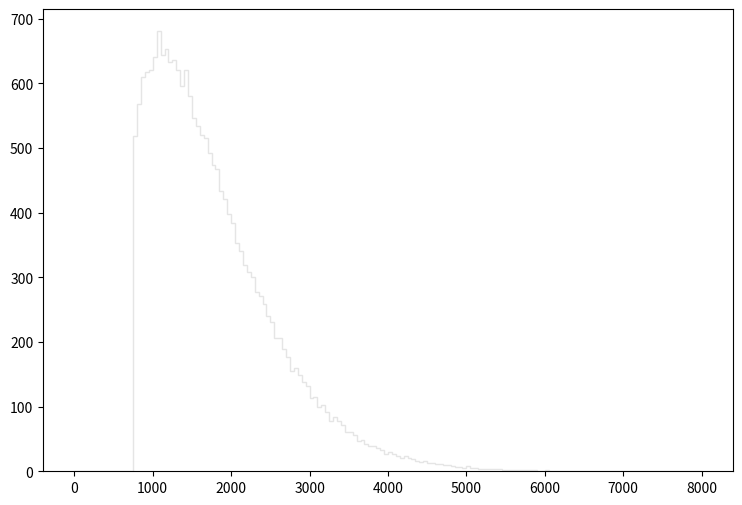

This chart was generated by the following Python code: (Note: this script raises an exception after producing the figure.)
def selection_7():

    # Library import
    import numpy
    import matplotlib
    import matplotlib.pyplot   as plt
    import matplotlib.gridspec as gridspec

    # Library version
    matplotlib_version = matplotlib.__version__
    numpy_version      = numpy.__version__

    # Histo binning
    xBinning = numpy.linspace(0.0,8000.0,161,endpoint=True)

    # Creating data sequence: middle of each bin
    xData = numpy.array([25.0,75.0,125.0,175.0,225.0,275.0,325.0,375.0,425.0,475.0,525.0,575.0,625.0,675.0,725.0,775.0,825.0,875.0,925.0,975.0,1025.0,1075.0,1125.0,1175.0,1225.0,1275.0,1325.0,1375.0,1425.0,1475.0,1525.0,1575.0,1625.0,1675.0,1725.0,1775.0,1825.0,1875.0,1925.0,1975.0,2025.0,2075.0,2125.0,2175.0,2225.0,2275.0,2325.0,2375.0,2425.0,2475.0,2525.0,2575.0,2625.0,2675.0,2725.0,2775.0,2825.0,2875.0,2925.0,2975.0,3025.0,3075.0,3125.0,3175.0,3225.0,3275.0,3325.0,3375.0,3425.0,3475.0,3525.0,3575.0,3625.0,3675.0,3725.0,3775.0,3825.0,3875.0,3925.0,3975.0,4025.0,4075.0,4125.0,4175.0,4225.0,4275.0,4325.0,4375.0,4425.0,4475.0,4525.0,4575.0,4625.0,4675.0,4725.0,4775.0,4825.0,4875.0,4925.0,4975.0,5025.0,5075.0,5125.0,5175.0,5225.0,5275.0,5325.0,5375.0,5425.0,5475.0,5525.0,5575.0,5625.0,5675.0,5725.0,5775.0,5825.0,5875.0,5925.0,5975.0,6025.0,6075.0,6125.0,6175.0,6225.0,6275.0,6325.0,6375.0,6425.0,6475.0,6525.0,6575.0,6625.0,6675.0,6725.0,6775.0,6825.0,6875.0,6925.0,6975.0,7025.0,7075.0,7125.0,7175.0,7225.0,7275.0,7325.0,7375.0,7425.0,7475.0,7525.0,7575.0,7625.0,7675.0,7725.0,7775.0,7825.0,7875.0,7925.0,7975.0])

    # Creating weights for histo: y8_M_0
    y8_M_0_weights = numpy.array([0.0,0.0,0.0,0.0,0.0,0.0,0.0,0.0,0.0,0.0,0.0,0.0,0.0,0.0,0.0,478.188998089,497.328882002,533.766251377,549.119038473,569.38472144,568.3612223,588.831605095,576.958815074,586.272807246,588.422205439,581.974010859,589.548104493,549.835437871,544.206142602,542.056744409,520.97216213,512.169869528,493.951284841,484.125393099,476.346699637,453.931518477,443.286927423,415.242450994,404.597859941,386.174475426,362.633495211,337.147816632,327.936124374,309.308040031,289.349356806,284.641160763,267.650775043,259.564881839,249.432090356,232.134604894,217.293517368,199.279532508,199.688932164,183.414945842,172.975054617,152.095172166,157.212867865,142.985879822,132.545988597,127.837792554,110.23320735,112.485005458,96.3133290499,100.612115437,88.022806018,76.5593756529,81.2675716957,74.4099774594,68.6782622768,58.8524605353,59.4665700192,53.6325049226,45.6490416326,47.4913700841,40.8384856758,37.2561686867,38.2796878264,34.9020706653,31.93385316,26.4068378054,28.044476429,25.3833186657,22.4151111604,20.3680728809,22.5174610744,19.6516034831,17.8092650316,15.1481072682,14.0222382145,14.9434074403,12.077549849,12.6916593328,10.8493208813,10.3375613114,9.31404117167,9.00698442975,7.06229506424,6.44818258039,5.93642201052,5.52701335462,7.47170372013,4.50349221488,5.32230952667,4.09408355898,3.88937973103,3.17291533321,3.27526724718,2.76350667731,2.96821050526,2.45644993539,1.12587305372,1.63763362359,1.43292979564,2.45644993539,1.53528170962,1.22822496769,1.22822496769,2.14939419346,0.818816811796,0.511760469872,1.22822496769,0.614112583847,0.307056341923,0.716464697821,0.614112583847,0.204704227949,0.511760469872,0.409408355898,0.0,0.204704227949,0.102352113974,0.0,0.511760469872,0.409408355898,0.0,0.204704227949,0.102352113974,0.0,0.102352113974,0.511760469872,0.102352113974,0.102352113974,0.204704227949,0.0,0.102352113974,0.0,0.0,0.0,0.0,0.0,0.102352113974,0.204704227949,0.102352113974,0.102352113974,0.0,0.0,0.0,0.0,0.0,0.0])

    # Creating weights for histo: y8_M_1
    y8_M_1_weights = numpy.array([0.0,0.0,0.0,0.0,0.0,0.0,0.0,0.0,0.0,0.0,0.0,0.0,0.0,0.0,0.0,0.303102080976,0.0,0.607546910578,0.0,0.0,0.304383408446,0.0,0.0,0.0,0.0,0.0,0.0,0.0,0.0,0.0,0.0,0.0,0.0,0.0,0.0,0.0,0.0,0.0,0.0,0.0,0.0,0.0,0.0,0.0,0.0,0.0,0.0,0.0,0.0,0.0,0.0,0.0,0.0,0.0,0.0,0.0,0.0,0.0,0.0,0.0,0.0,0.0,0.0,0.0,0.0,0.0,0.0,0.0,0.0,0.0,0.0,0.0,0.0,0.0,0.0,0.0,0.0,0.0,0.0,0.0,0.0,0.0,0.0,0.0,0.0,0.0,0.0,0.0,0.0,0.0,0.0,0.0,0.0,0.0,0.0,0.0,0.0,0.0,0.0,0.0,0.0,0.0,0.0,0.0,0.0,0.0,0.0,0.0,0.0,0.0,0.0,0.0,0.0,0.0,0.0,0.0,0.0,0.0,0.0,0.0,0.0,0.0,0.0,0.0,0.0,0.0,0.0,0.0,0.0,0.0,0.0,0.0,0.0,0.0,0.0,0.0,0.0,0.0,0.0,0.0,0.0,0.0,0.0,0.0,0.0,0.0,0.0,0.0,0.0,0.0,0.0,0.0,0.0,0.0,0.0,0.0,0.0,0.0,0.0,0.0])

    # Creating weights for histo: y8_M_2
    y8_M_2_weights = numpy.array([0.0,0.0,0.0,0.0,0.0,0.0,0.0,0.0,0.0,0.0,0.0,0.0,0.0,0.0,0.0,2.25969926281,3.76541030833,0.250467635095,1.25376631063,1.0039150721,1.00363853555,2.00752726591,1.25576105131,1.75718369522,0.0,2.00784853176,1.7567302042,0.50242476609,0.501572017032,0.501881816478,1.50712523505,0.0,0.0,0.753615094389,0.250822990244,0.251741748586,0.0,0.502420737354,1.00466968529,1.00248910626,0.0,0.75259964639,0.502202152617,0.0,0.501822315151,0.0,0.502220333578,0.250384064654,0.0,0.0,0.752972665996,0.0,0.250852327704,0.0,0.0,0.0,0.0,0.0,0.0,0.0,0.0,0.0,0.0,0.0,0.251462009707,0.0,0.0,0.0,0.0,0.0,0.0,0.0,0.0,0.0,0.251018228974,0.0,0.0,0.0,0.0,0.0,0.0,0.0,0.0,0.0,0.0,0.0,0.0,0.0,0.0,0.0,0.0,0.0,0.0,0.0,0.0,0.0,0.0,0.0,0.0,0.0,0.0,0.0,0.0,0.0,0.0,0.0,0.0,0.0,0.0,0.0,0.0,0.0,0.0,0.0,0.0,0.0,0.0,0.0,0.0,0.0,0.0,0.0,0.0,0.0,0.0,0.0,0.0,0.0,0.0,0.0,0.0,0.0,0.0,0.0,0.0,0.0,0.0,0.0,0.0,0.0,0.0,0.0,0.0,0.0,0.0,0.0,0.0,0.0,0.0,0.0,0.0,0.0,0.0,0.0,0.0,0.0,0.0,0.0,0.0,0.0])

    # Creating weights for histo: y8_M_3
    y8_M_3_weights = numpy.array([0.0,0.0,0.0,0.0,0.0,0.0,0.0,0.0,0.0,0.0,0.0,0.0,0.0,0.0,0.0,4.67624892382,4.67552375377,4.26340067555,5.77543711003,5.22349840199,5.63652134108,5.49876442231,4.53812535745,7.01271737765,7.01179923517,5.49935146474,4.81382302661,4.12758871567,4.81499508017,4.67621947013,3.98891771701,3.43796621525,5.08592125227,4.39971639502,4.53581375095,2.33751964571,2.61387240547,2.19868411266,2.06425241343,1.51368685652,1.92455662963,1.92454139497,1.6516113566,2.47284917453,2.473813021,2.61365302629,1.78932054009,2.3372352653,0.825852093248,1.64996093457,1.23823903586,1.51395193969,1.3742906878,1.10009718789,0.825566087805,0.825097164818,0.824915669176,0.824546482462,1.10068524596,0.687446076187,0.686526207117,0.687854365208,0.687812622226,0.275626878754,0.411580825708,0.275005710681,0.413147761782,0.687230962718,1.09905919938,0.13698025555,0.275500227906,0.686584200408,0.274747635457,0.274983975893,0.137743207572,0.687340246048,0.137592689082,0.0,0.137309324314,0.0,0.274855293756,0.0,0.0,0.137494882533,0.0,0.275033336207,0.137700956767,0.137721574347,0.0,0.137719441494,0.137623259976,0.137427646878,0.0,0.275459094311,0.137719441494,0.137309324314,0.13756079785,0.0,0.0,0.0,0.412281721861,0.0,0.137603658041,0.0,0.0,0.0,0.0,0.0,0.0,0.0,0.137721574347,0.0,0.0,0.0,0.0,0.0,0.0,0.0,0.0,0.0,0.0,0.0,0.0,0.0,0.0,0.0,0.0,0.0,0.0,0.0,0.0,0.0,0.0,0.0,0.0,0.0,0.0,0.0,0.0,0.0,0.0,0.0,0.0,0.0,0.0,0.0,0.0,0.0,0.0,0.0,0.0,0.0,0.0,0.0,0.0,0.0,0.0,0.0,0.0,0.0])

    # Creating weights for histo: y8_M_4
    y8_M_4_weights = numpy.array([0.0,0.0,0.0,0.0,0.0,0.0,0.0,0.0,0.0,0.0,0.0,0.0,0.0,0.0,0.0,0.394681221764,0.567108610777,0.715149867973,0.789465857393,1.08553293987,1.38119037518,1.50502447067,1.62778835291,1.92414623678,2.71391151339,2.91155925944,3.3058386502,2.96098246927,3.23159010025,3.60185683155,3.47800069046,3.55315611588,3.60215745325,4.24355589936,3.38009120844,3.23165022459,3.25694754078,3.3798897919,3.47853279087,2.81253246677,2.78847070577,2.54110413855,2.26900141564,2.09686843548,2.0721934062,2.22105626251,2.14623653133,1.55394864848,1.80078010907,1.38137676063,1.72701255384,1.82558440567,1.43171085421,1.25816495206,1.3320006482,1.23420540243,0.98679324092,1.28302035435,1.23355305334,0.764804356096,0.888558386014,0.715688882684,0.91308911687,0.567254211888,0.937597802135,0.641343632752,0.542863470537,0.51806218015,0.542773284027,0.444205741104,0.394853377792,0.567637003522,0.468678051143,0.172778715576,0.394566584688,0.345392189423,0.296096042368,0.295983108815,0.197438012313,0.320567450542,0.320849333491,0.345381266834,0.148083143819,0.148190766389,0.271417806463,0.197314356587,0.0739671680386,0.296057161961,0.172664579536,0.0987213409851,0.0493473930341,0.0740665034695,0.0986234485384,0.0986843144122,0.073995807266,0.0986730511191,0.0739411742821,0.148086250244,0.0986523382839,0.0246914833011,0.0,0.0246986180561,0.0,0.0987081036095,0.0,0.123457316298,0.02466985858,0.0494004828266,0.049351852256,0.0246613910687,0.0493558705661,0.0739824997454,0.0,0.0246613910687,0.0247002414133,0.0739396711736,0.0,0.0,0.0246184222068,0.0493444369207,0.0,0.0,0.0246408886687,0.0,0.0,0.0,0.0,0.0,0.0,0.0,0.0,0.0,0.0,0.0,0.0,0.0,0.0,0.0,0.0,0.0,0.0,0.0,0.0,0.0,0.0,0.0,0.0,0.0,0.0,0.0,0.0,0.0,0.0,0.0,0.0,0.0,0.0,0.0,0.0,0.0246408886687])

    # Creating weights for histo: y8_M_5
    y8_M_5_weights = numpy.array([0.0,0.0,0.0,0.0,0.0,0.0,0.0,0.0,0.0,0.0,0.0,0.0,0.0,0.0,0.0,0.0189173471696,0.0252222159698,0.100812382423,0.0755937974716,0.08830554369,0.157617018687,0.157537496377,0.214263510584,0.189124057833,0.296115973894,0.308793130408,0.371832315745,0.441148061939,0.428625348753,0.485270440258,0.529382515686,0.472662203078,0.630124478352,0.573593018727,0.857203984401,0.869499633886,0.83796828792,1.27962499256,1.13417318676,1.19103113798,1.27921787834,1.20366468226,1.12180871797,1.30439294108,1.31079073595,1.30455798739,1.16575904802,1.26660533996,1.00836489186,1.05850895953,1.19126220281,1.08378805146,0.976843548698,0.800281615108,0.794074273669,0.693343214061,0.623799303855,0.62388732855,0.617687489216,0.598529614567,0.605037140222,0.529481143355,0.478932162085,0.453624362105,0.466381140957,0.340390594923,0.441042232249,0.403320249531,0.289815506328,0.352889201346,0.333926681504,0.365576660751,0.245830566568,0.327717239475,0.182761272785,0.277362812786,0.220581283004,0.208039664514,0.126029857062,0.170142532659,0.138671603643,0.226856043358,0.138640094803,0.119818814585,0.107114950577,0.157557001849,0.107110749399,0.0945857055589,0.100827886772,0.0945153658254,0.0692611108672,0.0756492030153,0.0945026222502,0.0504399906936,0.0566961658331,0.0378056461898,0.075572971629,0.0756461321538,0.0252032706548,0.05671166018,0.0440987316843,0.031541488811,0.0440686932572,0.0315052786524,0.0503861755961,0.0251960986427,0.0189073543661,0.0252315685936,0.0188893193065,0.0314996370697,0.0,0.0125965138906,0.00630312631138,0.00628642662636,0.012608777331,0.00629687055635,0.0252051511824,0.0,0.0189194677645,0.00630121677567,0.00630551198066,0.012605426391,0.00630121677567,0.0126005650271,0.00630138182197,0.0,0.0,0.00630551198066,0.00630327035179,0.00628642662636,0.00630044655959,0.00628642662636,0.0,0.00630811571113,0.0,0.0,0.00630896094826,0.0,0.0,0.0,0.0,0.00629427382786,0.0,0.0,0.0,0.0,0.0,0.0,0.0,0.0,0.0,0.0,0.0,0.0,0.0,0.0,0.0,0.0,0.0,0.0])

    # Creating weights for histo: y8_M_6
    y8_M_6_weights = numpy.array([0.0,0.0,0.0,0.0,0.0,0.0,0.0,0.0,0.0,0.0,0.0,0.0,0.0,0.0,0.0,0.0,0.0,0.0,0.0429632151234,0.0285690312432,0.0358180081662,0.0358127096997,0.0143392047928,0.0142599277381,0.0715752589174,0.0500689834953,0.0499316732371,0.078748982621,0.0716880512718,0.0643752928091,0.121849707945,0.114600156188,0.0717346877738,0.129005636799,0.0643813910441,0.200629181741,0.150296324618,0.185948930657,0.207601888625,0.236221180321,0.229202486747,0.257204307158,0.243181415814,0.214844667342,0.28643384723,0.300810936058,0.343286892209,0.286180920435,0.336264174799,0.365268530046,0.379331959657,0.379405938245,0.400853730594,0.300394056715,0.372190526608,0.336592329821,0.293430072307,0.479657422381,0.307665952005,0.34365253638,0.272265947856,0.372474694361,0.314993081308,0.243554607801,0.343348874269,0.264968060089,0.336431126478,0.307751427266,0.257468480698,0.329015272855,0.207516588313,0.17886470605,0.250404275297,0.293260121496,0.185890647526,0.171684609191,0.143211875076,0.171831516671,0.150378500834,0.107325711636,0.0714366740281,0.179170142647,0.172032158599,0.13598771597,0.136010309431,0.107455748999,0.114518054951,0.128724618134,0.0788046165188,0.064380441319,0.0573565492495,0.0859043616341,0.100121796671,0.064505255194,0.0285373404155,0.0786057240844,0.0358255309888,0.028695044771,0.0214213150122,0.0715358703176,0.0215174221958,0.0286100693655,0.0430076522619,0.0142710920068,0.0143521985321,0.0357908410292,0.0500103254728,0.0142501680628,0.0142485935185,0.0143328141425,0.00715788078902,0.00719431774304,0.00719431774304,0.0214541230166,0.0142904763963,0.0143553026336,0.0071609848906,0.00719431774304,0.0,0.00715788078902,0.0,0.0,0.0,0.0071292190846,0.0,0.0,0.0,0.00717829488055,0.0,0.0,0.00716125731175,0.0286129685264,0.0,0.00711172414817,0.0071609848906,0.0,0.00718190883456,0.0,0.0,0.0,0.0,0.0,0.0,0.0,0.0,0.0,0.0,0.0,0.0,0.0,0.0,0.0,0.0,0.0,0.0,0.0,0.0,0.0,0.0,0.0])

    # Creating weights for histo: y8_M_7
    y8_M_7_weights = numpy.array([0.0,0.0,0.0,0.0,0.0,0.0,0.0,0.0,0.0,0.0,0.0,0.0,0.0,0.0,0.0,0.0,0.0,0.0,0.0,0.000540355085567,0.0,0.000539959145123,0.00216245404124,0.00215804306143,0.00270085656102,0.00378211763315,0.00162121424514,0.00485962256213,0.00486052256965,0.00377989014073,0.00701704431453,0.00431715586405,0.00431720406002,0.00432171352727,0.00485744221796,0.00701921522906,0.00539764684825,0.0108018294903,0.00971773323736,0.0102653013751,0.0102665230383,0.0113433532236,0.0102619643274,0.0129561792729,0.0135041256443,0.0140399915887,0.0102634720233,0.0102197855116,0.0102612277671,0.00917867483318,0.0177784384263,0.0167062979193,0.0178209556616,0.0135014434333,0.0172727159234,0.0172832561745,0.0129637963331,0.0150788768702,0.0204762816909,0.0210587615289,0.0167392702553,0.0199387079324,0.0145801742165,0.0151193929247,0.0210610351218,0.018320108843,0.0183636633396,0.0194441228916,0.0178185563401,0.0199813928059,0.0226522567997,0.0172805425313,0.0199831949164,0.0204830081731,0.021603910438,0.0232174279948,0.0242974894062,0.0302418242916,0.0302293352466,0.0270013466907,0.0232203721405,0.0291318918507,0.0232188005325,0.0280820786548,0.0280715488812,0.0248290072351,0.0259203213598,0.0183596505005,0.0194341169873,0.0226783140605,0.0215546876751,0.0280729738058,0.0210600607248,0.0215946484281,0.0183661045707,0.0145713627343,0.0156629387937,0.0129641211321,0.00918339070495,0.0113391937011,0.0124199361426,0.0107959621538,0.0113411005855,0.0124276055897,0.00756113500756,0.0064831701213,0.00701921313358,0.00972133850614,0.00485820287623,0.00540199182053,0.00648193798062,0.00431866775095,0.00323994639737,0.00216155717694,0.00539608571763,0.00378019922364,0.00324056141997,0.0026986615485,0.00377950981159,0.0010783640747,0.00269996493541,0.00378100074372,0.00324196958074,0.00270252037003,0.00269951545552,0.00215996985285,0.00107778257973,0.0043158000902,0.000541879650111,0.00161949385824,0.00216209361914,0.0,0.000541383231527,0.00108043859727,0.0,0.0,0.000539708002163,0.0010804962229,0.00108017456712,0.000540449905917,0.0,0.00107988539125,0.0,0.000539568862467,0.0,0.0,0.0,0.0,0.0,0.000539781658191,0.0,0.0,0.0,0.0,0.0,0.0,0.000539959145123,0.0,0.0,0.0])

    # Creating weights for histo: y8_M_8
    y8_M_8_weights = numpy.array([0.0,0.0,0.0,0.0,0.0,0.0,0.0,0.0,0.0,0.0,0.0,0.0,0.0,0.0,0.0,0.0,0.0,0.0,0.0,0.0,0.0,0.0,0.0,0.0,0.0,0.0,0.000709935010198,0.0,0.000709935010198,0.000709935010198,0.000710731632655,0.00070921225907,0.0,0.0,0.0,0.00142115775726,0.00137751205273,0.00070633016366,0.000710731632655,0.00283955220717,0.000710731632655,0.0,0.0,0.000710731632655,0.00212301146696,0.00212592251696,0.0014214250304,0.00283839365233,0.00139199231777,0.00141941454241,0.000703564257825,0.0,0.00212627405538,0.000699318326952,0.000710731632655,0.00212915615079,0.00142066701407,0.00141914726927,0.00284159276338,0.00142115775726,0.0,0.00354984840732,0.00283942228272,0.0,0.0,0.00142093428721,0.00497223821953,0.00284189827144,0.00212869065007,0.00140925370836,0.00425410868896,0.0,0.000709935010198,0.0,0.00070921225907,0.001419478391,0.00139915263956,0.00070921225907,0.0,0.00212620055527,0.00282873172815,0.00141868176854,0.0,0.00284238938584,0.000710731632655,0.0014179586462,0.00070921225907,0.000711222747058,0.00213060202426,0.00213014617507,0.00142093428721,0.0,0.000711222747058,0.0,0.00212710000364,0.00137909453248,0.00284311250818,0.000711222747058,0.00425988104646,0.00283889293341,0.00141987039161,0.00070921225907,0.00355331479152,0.00354196013743,0.001419478391,0.00283934841139,0.000710202283343,0.00284136892213,0.00212861677874,0.00141395140509,0.00284030502652,0.00213007267495,0.00213188976112,0.00211998534102,0.000711222747058,0.00213116663878,0.00141914726927,0.00283783868934,0.0,0.000708746758343,0.000710731632655,0.0021294134012,0.0,0.0,0.0,0.0,0.000705410298587,0.0,0.00141765610785,0.0,0.0,0.0,0.0,0.00070921225907,0.0,0.000704988229746,0.0,0.000675032107207,0.0,0.000710731632655,0.0,0.0,0.0,0.0,0.0,0.0,0.0,0.0,0.0,0.0,0.0,0.0,0.0,0.000709935010198,0.0,0.0,0.0,0.0,0.0,0.0])

    # Creating weights for histo: y8_M_9
    y8_M_9_weights = numpy.array([0.0,0.0,0.0,0.0,0.0,0.0,0.0,0.0,0.0,0.0,0.0,0.0,0.0,0.0,0.0,0.0,0.0,0.0,0.0,0.0,0.0,0.0,0.0,0.0,0.0,0.0,0.0,0.0,0.0,0.0,0.0,0.0,0.0,0.0,0.0,0.0,0.0,0.0,0.0,0.0,0.0,0.0,0.0,0.0,0.0,0.0,0.0,0.0,0.0,0.0,0.0,0.0,0.0,0.0,0.0,0.0,0.0,0.0,0.0,0.0,0.0,0.0,0.0,0.0,0.0,0.0,0.0,0.0,0.0,0.0,0.0,0.0,0.0,0.0,0.0,0.0,0.0,0.0,0.0,0.0,0.0,0.0,0.0,0.0,0.0,0.0,0.0,0.0,0.0,0.0,0.0,0.0,0.0,0.0,0.0,0.0,0.0,0.0,0.0,0.0,0.0,0.0,0.0,0.0,0.0,0.0,0.0,0.0,0.0,0.0,0.0,0.0,0.0,0.0,0.0,0.0,0.0,0.0,0.0,0.0,0.0,0.0,0.0,0.0,0.0,0.0,0.0,0.0,0.0,0.0,0.0,0.0,0.0,0.0,0.0,0.0,0.0,0.0,0.0,0.0,0.0,0.0,0.0,0.0,0.0,0.0,0.0,0.0,0.0,0.0,0.0,0.0,0.0,0.0,0.0,0.0,0.0,0.0,0.0,0.0])

    # Creating weights for histo: y8_M_10
    y8_M_10_weights = numpy.array([0.0,0.0,0.0,0.0,0.0,0.0,0.0,0.0,0.0,0.0,0.0,0.0,0.0,0.0,0.0,0.0,0.0,0.0,0.0,0.0,26.3028457174,26.32395418,0.0,0.0,0.0,0.0,0.0,0.0,26.365709718,0.0,0.0,0.0,0.0,0.0,0.0,0.0,0.0,0.0,0.0,0.0,0.0,0.0,0.0,0.0,0.0,0.0,0.0,0.0,0.0,0.0,0.0,0.0,0.0,0.0,0.0,0.0,0.0,0.0,0.0,0.0,0.0,0.0,0.0,0.0,0.0,0.0,0.0,0.0,0.0,0.0,0.0,0.0,0.0,0.0,0.0,0.0,0.0,0.0,0.0,0.0,0.0,0.0,0.0,0.0,0.0,0.0,0.0,0.0,0.0,0.0,0.0,0.0,0.0,0.0,0.0,0.0,0.0,0.0,0.0,0.0,0.0,0.0,0.0,0.0,0.0,0.0,0.0,0.0,0.0,0.0,0.0,0.0,0.0,0.0,0.0,0.0,0.0,0.0,0.0,0.0,0.0,0.0,0.0,0.0,0.0,0.0,0.0,0.0,0.0,0.0,0.0,0.0,0.0,0.0,0.0,0.0,0.0,0.0,0.0,0.0,0.0,0.0,0.0,0.0,0.0,0.0,0.0,0.0,0.0,0.0,0.0,0.0,0.0,0.0,0.0,0.0,0.0,0.0,0.0,0.0])

    # Creating weights for histo: y8_M_11
    y8_M_11_weights = numpy.array([0.0,0.0,0.0,0.0,0.0,0.0,0.0,0.0,0.0,0.0,0.0,0.0,0.0,0.0,0.0,17.2792159985,46.0676621314,57.5940979517,40.2955339624,23.0587509704,22.9998904245,40.3054961602,34.5082943785,34.5248756258,17.2744990852,23.0569256883,5.76880615554,23.0288547702,23.051824505,11.5179146347,0.0,0.0,5.75465637618,11.5322575097,0.0,5.76070670617,5.7488116306,5.75050433963,0.0,0.0,5.76549182743,0.0,0.0,0.0,5.7590043904,5.77096383118,0.0,0.0,0.0,0.0,5.77096383118,0.0,0.0,0.0,0.0,0.0,0.0,0.0,0.0,0.0,0.0,0.0,0.0,0.0,0.0,0.0,0.0,0.0,0.0,0.0,0.0,0.0,0.0,0.0,0.0,0.0,0.0,0.0,0.0,0.0,0.0,0.0,0.0,0.0,0.0,0.0,0.0,0.0,0.0,0.0,0.0,0.0,0.0,0.0,0.0,0.0,0.0,0.0,0.0,0.0,0.0,0.0,0.0,0.0,0.0,0.0,0.0,0.0,0.0,0.0,0.0,0.0,0.0,0.0,0.0,0.0,0.0,0.0,0.0,0.0,0.0,0.0,0.0,0.0,0.0,0.0,0.0,0.0,0.0,0.0,0.0,0.0,0.0,0.0,0.0,0.0,0.0,0.0,0.0,0.0,0.0,0.0,0.0,0.0,0.0,0.0,0.0,0.0,0.0,0.0,0.0,0.0,0.0,0.0,0.0,0.0,0.0,0.0,0.0,0.0])

    # Creating weights for histo: y8_M_12
    y8_M_12_weights = numpy.array([0.0,0.0,0.0,0.0,0.0,0.0,0.0,0.0,0.0,0.0,0.0,0.0,0.0,0.0,0.0,13.8473273489,13.8507509608,8.99476135818,17.3046464617,15.9319896523,12.4662846137,12.4579852399,20.7744675281,16.6145097696,12.4665346528,16.6065181361,11.0766828487,10.3841515516,13.1519783038,11.7747823236,13.1458427296,11.0758365626,7.61278482322,6.23182864003,4.15093519476,2.7663457515,7.6137263165,2.07925280427,6.2354445897,2.76869034865,5.53362434107,6.23284803009,4.15239022983,1.38333828621,3.45870875303,2.07741790215,0.69311158005,2.76731128699,2.07621002109,1.38411725409,0.690095435648,0.0,0.692646507375,0.0,0.0,0.0,0.0,1.38435959966,0.692646507375,0.692323476126,0.0,0.0,0.0,0.0,0.690095435648,0.0,0.692947804458,0.0,0.0,0.0,0.0,0.0,0.0,0.0,0.0,0.0,0.0,0.0,0.0,0.0,0.0,0.0,0.0,0.0,0.0,0.0,0.0,0.0,0.0,0.0,0.0,0.0,0.0,0.0,0.0,0.0,0.0,0.0,0.0,0.0,0.0,0.0,0.0,0.0,0.0,0.0,0.0,0.0,0.0,0.0,0.0,0.0,0.0,0.0,0.0,0.0,0.0,0.0,0.0,0.0,0.0,0.0,0.0,0.0,0.0,0.0,0.0,0.0,0.0,0.0,0.0,0.0,0.0,0.0,0.0,0.0,0.0,0.0,0.0,0.0,0.0,0.0,0.0,0.0,0.0,0.0,0.0,0.0,0.0,0.0,0.0,0.0,0.0,0.0,0.0,0.0,0.0,0.0,0.0,0.0])

    # Creating weights for histo: y8_M_13
    y8_M_13_weights = numpy.array([0.0,0.0,0.0,0.0,0.0,0.0,0.0,0.0,0.0,0.0,0.0,0.0,0.0,0.0,0.0,1.76430285747,1.51254253109,2.77270631886,1.76556518056,4.2867703134,1.26136496708,2.5228528286,2.77109958791,4.033997701,3.02537272619,2.7747105602,2.51887469021,3.02467025553,2.77371223257,3.77723177806,1.76333183971,1.51163068472,2.01678416454,2.01662789137,1.25995335001,3.27733969729,3.78229775978,1.76377790099,2.26818369714,1.76447582001,2.52047990395,2.01395607531,2.26911981895,2.01744870482,1.76515401523,1.7643256157,2.01695560987,1.76458202508,2.0176155985,1.00679399945,1.00733867972,0.756359870915,1.00822958852,1.00678565476,0.755544519439,0.0,0.250588125881,0.250316089186,1.0087729033,0.252492382742,0.252118844347,0.0,0.0,0.50328715334,0.252118844347,0.0,0.0,0.252492382742,0.251073938204,0.0,0.0,0.0,0.0,0.0,0.251780960511,0.0,0.0,0.0,0.0,0.251834214766,0.251834214766,0.0,0.252074238219,0.0,0.0,0.0,0.0,0.0,0.0,0.0,0.0,0.0,0.0,0.0,0.0,0.0,0.0,0.0,0.0,0.0,0.0,0.0,0.0,0.0,0.0,0.0,0.0,0.0,0.0,0.0,0.0,0.0,0.0,0.0,0.0,0.0,0.0,0.0,0.0,0.0,0.0,0.0,0.0,0.0,0.0,0.0,0.0,0.0,0.0,0.0,0.0,0.0,0.0,0.0,0.0,0.0,0.0,0.0,0.0,0.0,0.0,0.0,0.0,0.0,0.0,0.0,0.0,0.0,0.0,0.0,0.0,0.0,0.0,0.0,0.0,0.0,0.0,0.0,0.0,0.0])

    # Creating weights for histo: y8_M_14
    y8_M_14_weights = numpy.array([0.0,0.0,0.0,0.0,0.0,0.0,0.0,0.0,0.0,0.0,0.0,0.0,0.0,0.0,0.0,0.0708387642031,0.0706465073731,0.353930126749,0.707618056832,0.49491590377,0.990145759057,0.778402677864,1.13171538587,0.84928233079,1.34394526505,0.989509006899,1.20229099445,0.707226098366,1.13146337821,1.06117728988,0.636899900413,0.919623629964,0.91959467794,1.06133503512,0.707234370372,0.49491465335,0.565778243193,0.636499285195,0.494799037626,0.989628277696,0.494949953659,0.918963696949,0.353578085526,0.778251954204,0.707105096218,0.21219188566,0.424347893895,0.778276193108,0.636548147748,0.778238680518,0.636401367718,0.778268017287,0.707341329345,0.77834169586,0.424277197092,0.495058163051,0.282706319863,0.636758987737,0.424065202868,0.282731424442,0.282877434982,0.423966131158,0.566194729121,0.353641664555,0.353998803644,0.141648884178,0.14150604778,0.636256030481,0.212150814184,0.212139560407,0.212349246163,0.212121092671,0.211888899361,0.212189769565,0.14159915595,0.141323390325,0.070760343654,0.212122439276,0.141448624662,0.0,0.0,0.141446893312,0.0,0.0707757334343,0.141448624662,0.0705356913366,0.0707535240577,0.212448702618,0.0,0.0,0.0707535240577,0.0,0.0,0.0,0.0,0.0,0.0706770945614,0.0,0.0,0.0,0.0,0.0,0.0,0.0,0.0,0.0,0.070760343654,0.0,0.0,0.0,0.0,0.0,0.0,0.0,0.0,0.0,0.0,0.0,0.07080037632,0.070825480899,0.0,0.0,0.0,0.0,0.0,0.0,0.0,0.0,0.0,0.0,0.0,0.0,0.0,0.0,0.0,0.0,0.0,0.0,0.0,0.0,0.0,0.0,0.0,0.0,0.0,0.0,0.0,0.0,0.0,0.0,0.0,0.0,0.0,0.0,0.0,0.0,0.0,0.0,0.0,0.0])

    # Creating weights for histo: y8_M_15
    y8_M_15_weights = numpy.array([0.0,0.0,0.0,0.0,0.0,0.0,0.0,0.0,0.0,0.0,0.0,0.0,0.0,0.0,0.0,0.0,0.0,0.0,0.0,0.0,0.0,0.0379704679634,0.0380651672097,0.0380407315539,0.0,0.0,0.0758248444014,0.0377789125145,0.0759861729146,0.113936135019,0.0377789125145,0.0764151708418,0.0384553694706,0.0760814926552,0.0,0.113784379847,0.0760475132064,0.0765038424294,0.0761497470261,0.0382882792249,0.0761531745183,0.0379704679634,0.0378163490028,0.11447389673,0.0,0.037712401437,0.076123745361,0.038081300061,0.0,0.152669190455,0.0381124134171,0.0,0.0380482070326,0.0,0.0,0.0383333980233,0.0,0.0,0.0,0.0,0.037712401437,0.0,0.0,0.0,0.0,0.0,0.0,0.0380237418295,0.0,0.0,0.076712328508,0.0380651672097,0.0,0.0379318495812,0.0,0.0,0.0764321605662,0.0381611074445,0.0,0.0,0.0383333980233,0.0,0.0,0.0378163490028,0.0,0.0381124134171,0.0380407315539,0.0,0.0762003616311,0.0763476847019,0.0386352537176,0.0,0.0759555914107,0.0,0.0,0.0,0.0,0.037712401437,0.0,0.0,0.0,0.0383333980233,0.0,0.0,0.0,0.0,0.0,0.0,0.0,0.0,0.0,0.0,0.0380482070326,0.0,0.0384073845795,0.0,0.0,0.0,0.0,0.0,0.0,0.0,0.0,0.0,0.0,0.0,0.0,0.0,0.0,0.0,0.0,0.0,0.0,0.0,0.0,0.0,0.0,0.0,0.0,0.0,0.0,0.0,0.0,0.0,0.0,0.0,0.0,0.0,0.0,0.0,0.0,0.0,0.0,0.0,0.0,0.0,0.0,0.0,0.0,0.0])

    # Creating weights for histo: y8_M_16
    y8_M_16_weights = numpy.array([0.0,0.0,0.0,0.0,0.0,0.0,0.0,0.0,0.0,0.0,0.0,0.0,0.0,0.0,0.0,0.0,0.0,0.0,0.0,0.0,0.0,0.0,0.0,0.00451835787098,0.00451917403773,0.0,0.00451642813708,0.00450009036505,0.00903203722002,0.00452425583074,0.00450386417383,0.0,0.00452425583074,0.00450009036505,0.0135361160226,0.00451642813708,0.0090279034509,0.0,0.00451917403773,0.0135414480554,0.00451005087184,0.00451601909124,0.00901884284495,0.00452921057893,0.00451334537515,0.0,0.00903793421733,0.00451531938224,0.00902984473433,0.0,0.0135277137399,0.0,0.00451334537515,0.0,0.00451887567489,0.0,0.0,0.0,0.00904179561004,0.0,0.00451917403773,0.0,0.0,0.00450009036505,0.0,0.00450386417383,0.0,0.00451917403773,0.0,0.0,0.0,0.0,0.0,0.00451565335614,0.0,0.0,0.0,0.0,0.0,0.0,0.00452425583074,0.0,0.00451005087184,0.0,0.0,0.0,0.0,0.0,0.00902343378296,0.0,0.00451642813708,0.0,0.0,0.0,0.0,0.0,0.0,0.0,0.0,0.0,0.0,0.0,0.00451565335614,0.0,0.0,0.00451258406866,0.0,0.00451382564308,0.0,0.00450009036505,0.0,0.0,0.0,0.0,0.00451565335614,0.00451565335614,0.0,0.0,0.0,0.0,0.0,0.0,0.0,0.0,0.0,0.0,0.0,0.0,0.0,0.0,0.0,0.0,0.0,0.0,0.0,0.0,0.0,0.0,0.0,0.0,0.0,0.0,0.0,0.0,0.0,0.0,0.0,0.0,0.0,0.0,0.0,0.0,0.0,0.0,0.0,0.0,0.0,0.0,0.0,0.0])

    # Creating a new Canvas
    fig   = plt.figure(figsize=(12,6),dpi=80)
    frame = gridspec.GridSpec(1,1,right=0.7)
    pad   = fig.add_subplot(frame[0])

    # Creating a new Stack
    pad.hist(x=xData, bins=xBinning, weights=y8_M_0_weights+y8_M_1_weights+y8_M_2_weights+y8_M_3_weights+y8_M_4_weights+y8_M_5_weights+y8_M_6_weights+y8_M_7_weights+y8_M_8_weights+y8_M_9_weights+y8_M_10_weights+y8_M_11_weights+y8_M_12_weights+y8_M_13_weights+y8_M_14_weights+y8_M_15_weights+y8_M_16_weights,\
             label="$bg\_dip\_1600\_inf$", histtype="step", rwidth=1.0,\
             color=None, edgecolor="#e5e5e5", linewidth=1, linestyle="solid",\
             bottom=None, cumulative=False, normed=False, align="mid", orientation="vertical")

    pad.hist(x=xData, bins=xBinning, weights=y8_M_0_weights+y8_M_1_weights+y8_M_2_weights+y8_M_3_weights+y8_M_4_weights+y8_M_5_weights+y8_M_6_weights+y8_M_7_weights+y8_M_8_weights+y8_M_9_weights+y8_M_10_weights+y8_M_11_weights+y8_M_12_weights+y8_M_13_weights+y8_M_14_weights+y8_M_15_weights,\
             label="$bg\_dip\_1200\_1600$", histtype="step", rwidth=1.0,\
             color=None, edgecolor="#f2f2f2", linewidth=1, linestyle="solid",\
             bottom=None, cumulative=False, normed=False, align="mid", orientation="vertical")

    pad.hist(x=xData, bins=xBinning, weights=y8_M_0_weights+y8_M_1_weights+y8_M_2_weights+y8_M_3_weights+y8_M_4_weights+y8_M_5_weights+y8_M_6_weights+y8_M_7_weights+y8_M_8_weights+y8_M_9_weights+y8_M_10_weights+y8_M_11_weights+y8_M_12_weights+y8_M_13_weights+y8_M_14_weights,\
             label="$bg\_dip\_800\_1200$", histtype="step", rwidth=1.0,\
             color=None, edgecolor="#ccc6aa", linewidth=1, linestyle="solid",\
             bottom=None, cumulative=False, normed=False, align="mid", orientation="vertical")

    pad.hist(x=xData, bins=xBinning, weights=y8_M_0_weights+y8_M_1_weights+y8_M_2_weights+y8_M_3_weights+y8_M_4_weights+y8_M_5_weights+y8_M_6_weights+y8_M_7_weights+y8_M_8_weights+y8_M_9_weights+y8_M_10_weights+y8_M_11_weights+y8_M_12_weights+y8_M_13_weights,\
             label="$bg\_dip\_600\_800$", histtype="step", rwidth=1.0,\
             color=None, edgecolor="#ccc6aa", linewidth=1, linestyle="solid",\
             bottom=None, cumulative=False, normed=False, align="mid", orientation="vertical")

    pad.hist(x=xData, bins=xBinning, weights=y8_M_0_weights+y8_M_1_weights+y8_M_2_weights+y8_M_3_weights+y8_M_4_weights+y8_M_5_weights+y8_M_6_weights+y8_M_7_weights+y8_M_8_weights+y8_M_9_weights+y8_M_10_weights+y8_M_11_weights+y8_M_12_weights,\
             label="$bg\_dip\_400\_600$", histtype="step", rwidth=1.0,\
             color=None, edgecolor="#c1bfa8", linewidth=1, linestyle="solid",\
             bottom=None, cumulative=False, normed=False, align="mid", orientation="vertical")

    pad.hist(x=xData, bins=xBinning, weights=y8_M_0_weights+y8_M_1_weights+y8_M_2_weights+y8_M_3_weights+y8_M_4_weights+y8_M_5_weights+y8_M_6_weights+y8_M_7_weights+y8_M_8_weights+y8_M_9_weights+y8_M_10_weights+y8_M_11_weights,\
             label="$bg\_dip\_200\_400$", histtype="step", rwidth=1.0,\
             color=None, edgecolor="#bab5a3", linewidth=1, linestyle="solid",\
             bottom=None, cumulative=False, normed=False, align="mid", orientation="vertical")

    pad.hist(x=xData, bins=xBinning, weights=y8_M_0_weights+y8_M_1_weights+y8_M_2_weights+y8_M_3_weights+y8_M_4_weights+y8_M_5_weights+y8_M_6_weights+y8_M_7_weights+y8_M_8_weights+y8_M_9_weights+y8_M_10_weights,\
             label="$bg\_dip\_100\_200$", histtype="step", rwidth=1.0,\
             color=None, edgecolor="#b2a596", linewidth=1, linestyle="solid",\
             bottom=None, cumulative=False, normed=False, align="mid", orientation="vertical")

    pad.hist(x=xData, bins=xBinning, weights=y8_M_0_weights+y8_M_1_weights+y8_M_2_weights+y8_M_3_weights+y8_M_4_weights+y8_M_5_weights+y8_M_6_weights+y8_M_7_weights+y8_M_8_weights+y8_M_9_weights,\
             label="$bg\_dip\_0\_100$", histtype="step", rwidth=1.0,\
             color=None, edgecolor="#b7a39b", linewidth=1, linestyle="solid",\
             bottom=None, cumulative=False, normed=False, align="mid", orientation="vertical")

    pad.hist(x=xData, bins=xBinning, weights=y8_M_0_weights+y8_M_1_weights+y8_M_2_weights+y8_M_3_weights+y8_M_4_weights+y8_M_5_weights+y8_M_6_weights+y8_M_7_weights+y8_M_8_weights,\
             label="$bg\_vbf\_1600\_inf$", histtype="step", rwidth=1.0,\
             color=None, edgecolor="#ad998c", linewidth=1, linestyle="solid",\
             bottom=None, cumulative=False, normed=False, align="mid", orientation="vertical")

    pad.hist(x=xData, bins=xBinning, weights=y8_M_0_weights+y8_M_1_weights+y8_M_2_weights+y8_M_3_weights+y8_M_4_weights+y8_M_5_weights+y8_M_6_weights+y8_M_7_weights,\
             label="$bg\_vbf\_1200\_1600$", histtype="step", rwidth=1.0,\
             color=None, edgecolor="#9b8e82", linewidth=1, linestyle="solid",\
             bottom=None, cumulative=False, normed=False, align="mid", orientation="vertical")

    pad.hist(x=xData, bins=xBinning, weights=y8_M_0_weights+y8_M_1_weights+y8_M_2_weights+y8_M_3_weights+y8_M_4_weights+y8_M_5_weights+y8_M_6_weights,\
             label="$bg\_vbf\_800\_1200$", histtype="step", rwidth=1.0,\
             color=None, edgecolor="#876656", linewidth=1, linestyle="solid",\
             bottom=None, cumulative=False, normed=False, align="mid", orientation="vertical")

    pad.hist(x=xData, bins=xBinning, weights=y8_M_0_weights+y8_M_1_weights+y8_M_2_weights+y8_M_3_weights+y8_M_4_weights+y8_M_5_weights,\
             label="$bg\_vbf\_600\_800$", histtype="step", rwidth=1.0,\
             color=None, edgecolor="#afcec6", linewidth=1, linestyle="solid",\
             bottom=None, cumulative=False, normed=False, align="mid", orientation="vertical")

    pad.hist(x=xData, bins=xBinning, weights=y8_M_0_weights+y8_M_1_weights+y8_M_2_weights+y8_M_3_weights+y8_M_4_weights,\
             label="$bg\_vbf\_400\_600$", histtype="step", rwidth=1.0,\
             color=None, edgecolor="#84c1a3", linewidth=1, linestyle="solid",\
             bottom=None, cumulative=False, normed=False, align="mid", orientation="vertical")

    pad.hist(x=xData, bins=xBinning, weights=y8_M_0_weights+y8_M_1_weights+y8_M_2_weights+y8_M_3_weights,\
             label="$bg\_vbf\_200\_400$", histtype="step", rwidth=1.0,\
             color=None, edgecolor="#89a8a0", linewidth=1, linestyle="solid",\
             bottom=None, cumulative=False, normed=False, align="mid", orientation="vertical")

    pad.hist(x=xData, bins=xBinning, weights=y8_M_0_weights+y8_M_1_weights+y8_M_2_weights,\
             label="$bg\_vbf\_100\_200$", histtype="step", rwidth=1.0,\
             color=None, edgecolor="#829e8c", linewidth=1, linestyle="solid",\
             bottom=None, cumulative=False, normed=False, align="mid", orientation="vertical")

    pad.hist(x=xData, bins=xBinning, weights=y8_M_0_weights+y8_M_1_weights,\
             label="$bg\_vbf\_0\_100$", histtype="step", rwidth=1.0,\
             color=None, edgecolor="#adbcc6", linewidth=1, linestyle="solid",\
             bottom=None, cumulative=False, normed=False, align="mid", orientation="vertical")

    pad.hist(x=xData, bins=xBinning, weights=y8_M_0_weights,\
             label="$signal$", histtype="step", rwidth=1.0,\
             color=None, edgecolor="#7a8e99", linewidth=1, linestyle="solid",\
             bottom=None, cumulative=False, normed=False, align="mid", orientation="vertical")


    # Axis
    plt.rc('text',usetex=False)
    plt.xlabel(r"M [ j_{1} , j_{2} ]   ( GeV ) ",\
               fontsize=16,color="black")
    plt.ylabel(r"$\mathrm{Events}$ $(\mathcal{L}_{\mathrm{int}} = 1000.0\ \mathrm{fb}^{-1})$ ",\
               fontsize=16,color="black")

    # Boundary of y-axis
    ymax=(y8_M_0_weights+y8_M_1_weights+y8_M_2_weights+y8_M_3_weights+y8_M_4_weights+y8_M_5_weights+y8_M_6_weights+y8_M_7_weights+y8_M_8_weights+y8_M_9_weights+y8_M_10_weights+y8_M_11_weights+y8_M_12_weights+y8_M_13_weights+y8_M_14_weights+y8_M_15_weights+y8_M_16_weights).max()*1.1
    ymin=0 # linear scale
    #ymin=min([x for x in (y8_M_0_weights+y8_M_1_weights+y8_M_2_weights+y8_M_3_weights+y8_M_4_weights+y8_M_5_weights+y8_M_6_weights+y8_M_7_weights+y8_M_8_weights+y8_M_9_weights+y8_M_10_weights+y8_M_11_weights+y8_M_12_weights+y8_M_13_weights+y8_M_14_weights+y8_M_15_weights+y8_M_16_weights) if x])/100. # log scale
    plt.gca().set_ylim(ymin,ymax)

    # Log/Linear scale for X-axis
    plt.gca().set_xscale("linear")
    #plt.gca().set_xscale("log",nonposx="clip")

    # Log/Linear scale for Y-axis
    plt.gca().set_yscale("linear")
    #plt.gca().set_yscale("log",nonposy="clip")

    # Legend
    plt.legend(bbox_to_anchor=(1.05,1), loc=2, borderaxespad=0.)

    # Saving the image
    plt.savefig('../../HTML/MadAnalysis5job_0/selection_7.png')
    plt.savefig('../../PDF/MadAnalysis5job_0/selection_7.png')
    plt.savefig('../../DVI/MadAnalysis5job_0/selection_7.eps')

# Running!
if __name__ == '__main__':
    selection_7()
